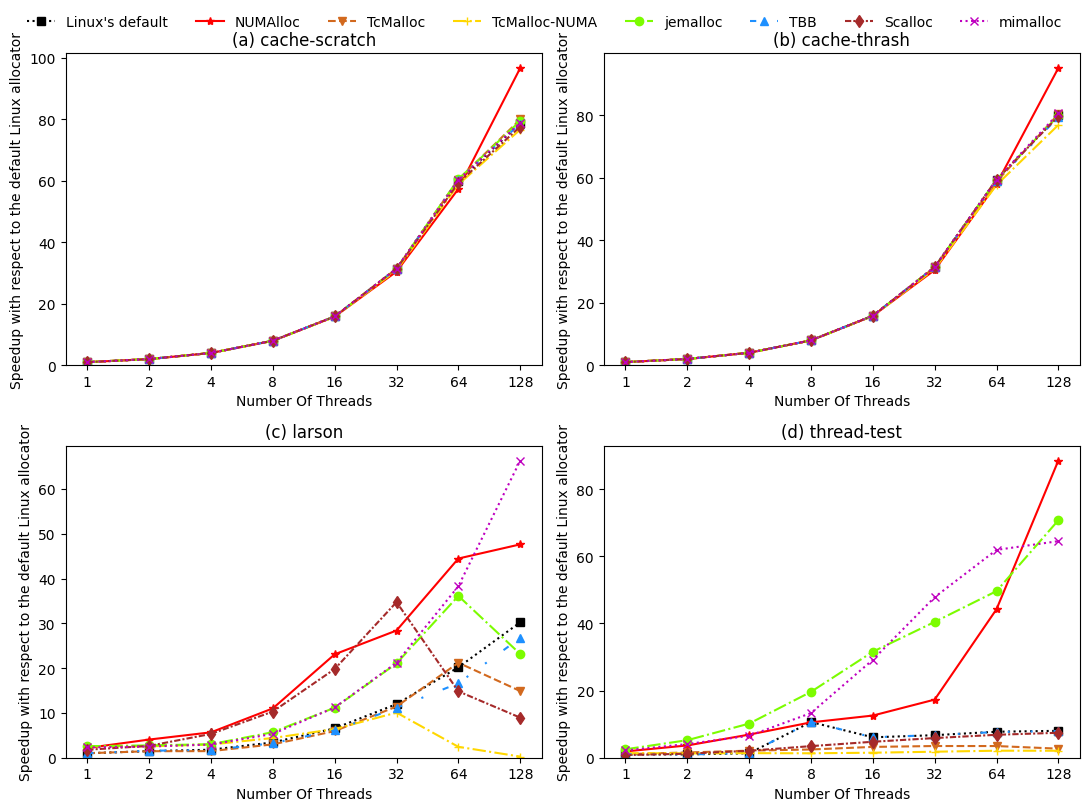

Write the Python code that produced this figure.
import matplotlib.pyplot as plt
import matplotlib
import numpy as np

x = ["1", "2", "4", "8", "16", "32", "64", "128"]
x_position = [0, 1, 2, 3, 4, 5, 6, 7]
# y = [0, 0.2, 0.4, 0.6, 0.8, 1, 1.2]
y_thread_test_linux = [1,0.983205988,1.336264994,10.62750716,6.080914264,6.718486947,7.745117307,8.019969473]
y_thread_test_numalloc = [1.877136052,3.65694235,6.885018563,10.53869296,12.56536469,17.31749519,44.2477193,88.55758435]
y_thread_test_tcmalloc = [1.065084459,1.566884521,2.108161423,2.459261282,3.222744697,3.488409405,3.479554108,2.700689596]
y_thread_test_tamalloc_numa = [1.373584001,1.28926921,1.364399628,1.320951962,1.493651395,1.791024002,2.087294756,2.081369248]
y_thread_test_jemalloc = [2.511371331,5.22221302,10.16655917,19.63656182,31.58967936,40.47047496,49.6480315,70.76655443]
y_thread_test_tbb = [1.001318088,0.981033732,1.330512766,10.64365294,6.090311987,6.746522576,7.661360874,7.957218576]
y_thread_test_scalloc = [0.789494772,1.197747089,2.074453035,3.455716321,4.757280821,5.860488893,6.836495717,7.435495283]
y_thread_test_mimalloc = [2.176342676,4.084537151,6.533989637,13.30793584,29.19120371,47.83990895,61.93811395,64.53735927]
# ============================


y_cache_scrach_linux = [1,1.997174737,3.989213515,7.964204221,15.86505682,31.42656162,59.9838883,78.65492956]
y_cache_scrach_numalloc = [0.999373658,1.996532123,3.985512418,7.941552901,15.79773692,30.44983643,57.33572896,96.61764704]
y_cache_scrach_tcmalloc = [0.999856767,1.99667489,3.984659294,7.958529286,15.84255319,31.3735955,60.37297297,79.89270388]
y_cache_scrach_tamalloc_numa = [0.999391542,1.99510557,3.980399145,7.92914951,15.72212838,30.88772124,58.78421053,76.60493828]
y_cache_scrach_jemalloc = [0.999928378,1.997103315,3.984375,7.96079829,15.84255319,31.40888639,60.50379198,79.43812232]
y_cache_scrach_tbb = [0.999946283,1.997246164,3.988928571,7.964204221,15.85154698,31.3735955,60.17780172,78.54430376]
y_cache_scrach_scalloc = [0.999928378,1.998318185,3.990353698,7.960798289,15.84704881,31.39123102,59.2834395,77.56250001]
y_cache_scrach_mimalloc = [0.999982094,1.997103315,3.983238231,7.966476462,15.85154698,31.44425676,60.30777537,78.87711866]
# ============================


y_cache_thrash_linux = [1,1.996675366,3.983808845,7.961938703,15.85381777,31.44876126,59.41808512,80.13342895]
y_cache_thrash_numalloc = [0.999373747,1.996461253,3.985798901,7.940432187,15.79553167,30.47081287,57.99896156,95.14991486]
y_cache_thrash_tcmalloc = [0.999874687,1.996603989,3.987506247,7.957401339,15.84032898,31.34287318,58.79263158,80.36402879]
y_cache_thrash_tamalloc_numa = [0.999373747,1.994821244,3.97870067,7.929159568,15.71995497,30.85801105,57.69938017,76.93250687]
y_cache_thrash_jemalloc = [0.999910487,1.99617584,3.984661482,7.958535195,15.8448227,31.41338582,59.41808509,79.90414885]
y_cache_thrash_tbb = [0.999910487,1.996889525,3.984377229,7.959669374,15.85831914,31.43106359,58.97888066,79.4495021]
y_cache_thrash_scalloc = [0.999892587,1.998175444,3.989784985,7.958535195,15.84032898,31.39572793,59.41808509,79.67617683]
y_cache_thrash_mimalloc = [0.99994629,1.996889525,3.983808845,7.960803877,15.85381777,31.43106359,59.41808512,80.595959]
# ============================


y_larson_linux = [1,1.471114923,1.790086381,3.418296867,6.558663334,11.96806837,20.19142148,30.23730298]
y_larson_numalloc = [2.174232114,4.055367143,5.670264233,11.01536637,23.09051843,28.40293129,44.47454664,47.63343634]
y_larson_tcmalloc = [1.005654399,1.455200735,1.472411195,2.981901833,5.949679802,11.42874825,21.20278817,14.88738324]
y_larson_tamalloc_numa = [2.613481231,2.539973098,2.952231744,4.402300681,6.392049298,10.07513161,2.433160777,0.2553929]
y_larson_jemalloc = [2.577087434,2.754709078,3.017419976,5.705420442,11.16488097,21.06088482,36.12180898,23.15107209]
y_larson_tbb = [0.999311816,1.563619082,1.709993001,3.233066027,6.108546975,11.10159091,16.63064601,26.74794064]
y_larson_scalloc = [1.779194871,2.647318328,5.310868211,10.30723839,19.80521928,34.74292241,14.81877519,8.947809224]
y_larson_mimalloc = [2.299448232,2.500201982,2.940716761,5.320713725,11.21720164,21.20748555,38.28843111,66.32889168]
# ============================

line_marker = ['s', '*', 'v', '+', 'o', '^', 'd', 'x']
line_style = ['dotted', 'solid', 'dashed', 'dashdot', '-.', (0, (3, 10, 1, 10, 1, 10)), (0, (3, 1, 1, 1)), 'dotted']
line_color = ['black', 'r', 'chocolate', 'gold', 'lawngreen', 'dodgerblue', 'brown', 'm']
label = ["Linux's default", "NUMAlloc", "TcMalloc", "TcMalloc-NUMA", "jemalloc", "TBB", "Scalloc", "mimalloc"]
front = "Arial"

# Say, "the default sans-serif font is COMIC SANS"
matplotlib.rcParams['font.sans-serif'] = "Arial"
# Then, "ALWAYS use sans-serif fonts"
matplotlib.rcParams['font.family'] = "sans-serif"

fig, sub_fig = plt.subplots(2, 2, figsize=(11, 8), tight_layout=True)

sub_fig[1][1].plot(x, y_thread_test_linux, line_marker[0], color=line_color[0], linestyle=line_style[0], label=label[0])
sub_fig[1][1].plot(x, y_thread_test_numalloc, line_marker[1], color=line_color[1], linestyle=line_style[1],
                   label=label[1])
sub_fig[1][1].plot(x, y_thread_test_tcmalloc, line_marker[2], color=line_color[2], linestyle=line_style[2],
                   label=label[2])
sub_fig[1][1].plot(x, y_thread_test_tamalloc_numa, line_marker[3], color=line_color[3], linestyle=line_style[3],
                   label=label[3])
sub_fig[1][1].plot(x, y_thread_test_jemalloc, line_marker[4], color=line_color[4], linestyle=line_style[4],
                   label=label[4])
sub_fig[1][1].plot(x, y_thread_test_tbb, line_marker[5], color=line_color[5], linestyle=line_style[5], label=label[5])
sub_fig[1][1].plot(x, y_thread_test_scalloc, line_marker[6], color=line_color[6], linestyle=line_style[6],
                   label=label[6])
sub_fig[1][1].plot(x, y_thread_test_mimalloc, line_marker[7], color=line_color[7], linestyle=line_style[7],
                   label=label[7])
sub_fig[1][1].set_xticks(x_position)
sub_fig[1][1].set_xticklabels(x)
# sub_fig[1][1].set_xscale(1, 'linear')
# sub_fig[0][0].set_yticks(y)
sub_fig[1][1].set_xlabel("Number Of Threads", fontname=front)
sub_fig[1][1].set_ylabel("Speedup with respect to the default Linux allocator", fontname=front)
sub_fig[1][1].set_ylim(bottom=0)
# sub_fig[1][1].set(xlabel='Number Of Threads', ylabel="Speedup with respect to the default Linux allocator")
# sub_fig[0][0].set(xlabel='Number Of Threads', ylabel="Speedup with respect to the default Linux allocator", ylim=[y[0], y[-1]])
sub_fig[1][1].set_title("(d) thread-test", fontname=front)

# plt.legend(label, bbox_to_anchor=(0.05, 1.05), prop={'size': 6}, loc='upper left', shadow=False, ncol=7,
#                 borderaxespad=0.,)
# ============================

sub_fig[0][0].plot(x, y_cache_scrach_linux, line_marker[0], color=line_color[0], linestyle=line_style[0],
                   label=label[0])
sub_fig[0][0].plot(x, y_cache_scrach_numalloc, line_marker[1], color=line_color[1], linestyle=line_style[1],
                   label=label[1])
sub_fig[0][0].plot(x, y_cache_scrach_tcmalloc, line_marker[2], color=line_color[2], linestyle=line_style[2],
                   label=label[2])
sub_fig[0][0].plot(x, y_cache_scrach_tamalloc_numa, line_marker[3], color=line_color[3], linestyle=line_style[3],
                   label=label[3])
sub_fig[0][0].plot(x, y_cache_scrach_jemalloc, line_marker[4], color=line_color[4], linestyle=line_style[4],
                   label=label[4])
sub_fig[0][0].plot(x, y_cache_scrach_tbb, line_marker[5], color=line_color[5], linestyle=line_style[5], label=label[5])
sub_fig[0][0].plot(x, y_cache_scrach_scalloc, line_marker[6], color=line_color[6], linestyle=line_style[6],
                   label=label[6])
sub_fig[0][0].plot(x, y_cache_scrach_mimalloc, line_marker[7], color=line_color[7], linestyle=line_style[7],
                   label=label[7])
sub_fig[0][0].set_xticks(x_position)
sub_fig[0][0].set_xticklabels(x)

# sub_fig[0][1].set_yticks(y)
sub_fig[0][0].set_xlabel("Number Of Threads", fontname=front)
sub_fig[0][0].set_ylabel("Speedup with respect to the default Linux allocator", fontname=front)
sub_fig[0][0].set_ylim(bottom=0)
# sub_fig[0][0].set(xlabel='Number Of Threads', ylabel="Speedup with respect to the default Linux allocator")
# sub_fig[0][1].set(xlabel='Number Of Threads', ylabel="Speedup with respect to the default Linux allocator", ylim=[y[0], y[-1]])
sub_fig[0][0].set_title("(a) cache-scratch", fontname=front)

# ============================


sub_fig[0][1].plot(x, y_cache_thrash_linux, line_marker[0], color=line_color[0], linestyle=line_style[0],
                   label=label[0])
sub_fig[0][1].plot(x, y_cache_thrash_numalloc, line_marker[1], color=line_color[1], linestyle=line_style[1],
                   label=label[1])
sub_fig[0][1].plot(x, y_cache_thrash_tcmalloc, line_marker[2], color=line_color[2], linestyle=line_style[2],
                   label=label[2])
sub_fig[0][1].plot(x, y_cache_thrash_tamalloc_numa, line_marker[3], color=line_color[3], linestyle=line_style[3],
                   label=label[3])
sub_fig[0][1].plot(x, y_cache_thrash_jemalloc, line_marker[4], color=line_color[4], linestyle=line_style[4],
                   label=label[4])
sub_fig[0][1].plot(x, y_cache_thrash_tbb, line_marker[5], color=line_color[5], linestyle=line_style[5], label=label[5])
sub_fig[0][1].plot(x, y_cache_thrash_scalloc, line_marker[6], color=line_color[6], linestyle=line_style[6],
                   label=label[6])
sub_fig[0][1].plot(x, y_cache_thrash_mimalloc, line_marker[7], color=line_color[7], linestyle=line_style[7],
                   label=label[7])
sub_fig[0][1].set_xticks(x_position)
sub_fig[0][1].set_xticklabels(x)

# sub_fig[1][0].set_yticks(y)
# sub_fig[0][1].set(xlabel='Number Of Threads', ylabel="Speedup with respect to the default Linux allocator")
sub_fig[0][1].set_xlabel("Number Of Threads", fontname=front)
sub_fig[0][1].set_ylabel("Speedup with respect to the default Linux allocator", fontname=front)
sub_fig[0][1].set_ylim(bottom=0)
# sub_fig[1][0].set(xlabel='Number Of Threads', ylabel="Speedup with respect to the default Linux allocator", ylim=[y[0], y[-1]])
sub_fig[0][1].set_title("(b) cache-thrash", fontname=front)

# ============================

sub_fig[1][0].plot(x, y_larson_linux, line_marker[0], color=line_color[0], linestyle=line_style[0], label=label[0])
sub_fig[1][0].plot(x, y_larson_numalloc, line_marker[1], color=line_color[1], linestyle=line_style[1],
                   label=label[1])
sub_fig[1][0].plot(x, y_larson_tcmalloc, line_marker[2], color=line_color[2], linestyle=line_style[2],
                   label=label[2])
sub_fig[1][0].plot(x, y_larson_tamalloc_numa, line_marker[3], color=line_color[3], linestyle=line_style[3],
                   label=label[3])
sub_fig[1][0].plot(x, y_larson_jemalloc, line_marker[4], color=line_color[4], linestyle=line_style[4],
                   label=label[4])
sub_fig[1][0].plot(x, y_larson_tbb, line_marker[5], color=line_color[5], linestyle=line_style[5], label=label[5])
sub_fig[1][0].plot(x, y_larson_scalloc, line_marker[6], color=line_color[6], linestyle=line_style[6],
                   label=label[6])
sub_fig[1][0].plot(x, y_larson_mimalloc, line_marker[7], color=line_color[7], linestyle=line_style[7],
                   label=label[7])
sub_fig[1][0].set_xticks(x_position)
sub_fig[1][0].set_xticklabels(x)

# sub_fig[1][1].set_yticks(y)
# sub_fig[1][1].ylim(y[-1])
# sub_fig[1][0].autoscale(False)
# sub_fig[1][0].set(xlabel='Number Of Threads', ylabel="Speedup with respect to the default Linux allocator")
sub_fig[1][0].set_xlabel("Number Of Threads", fontname=front)
sub_fig[1][0].set_ylabel("Speedup with respect to the default Linux allocator", fontname=front)
sub_fig[1][0].set_ylim(bottom=0)
# sub_fig[1][1].set(xlabel='Number Of Threads', ylabel="Speedup with respect to the default Linux allocator", ylim=[y[0], y[-1]])
sub_fig[1][0].set_title("(c) larson", fontname=front)

# ============================
lg = fig.legend(label, bbox_to_anchor=(0.5, 1), loc='upper center', ncol=8,fancybox=True,shadow=True,
                borderaxespad=-0.5, frameon=False)  # 图例
fig.savefig('test.png', bbox_extra_artists=(lg,), bbox_inches='tight')
# fig.tight_layout()


# lg = sub_fig[0][0].legend(label, bbox_to_anchor=(0.05, 1.05), prop={'size': 6}, loc='upper left', shadow=False, ncol=7,
#                 borderaxespad=0.,)  # 图例
# plt.tight_layout(pad=7)

# handles, labels = sub_fig.get_legend_handles_labels()
# fig.legend(handles, labels, loc='upper center')

# plt.autoscale(False, axis="both", tight=True)
plt.show()
